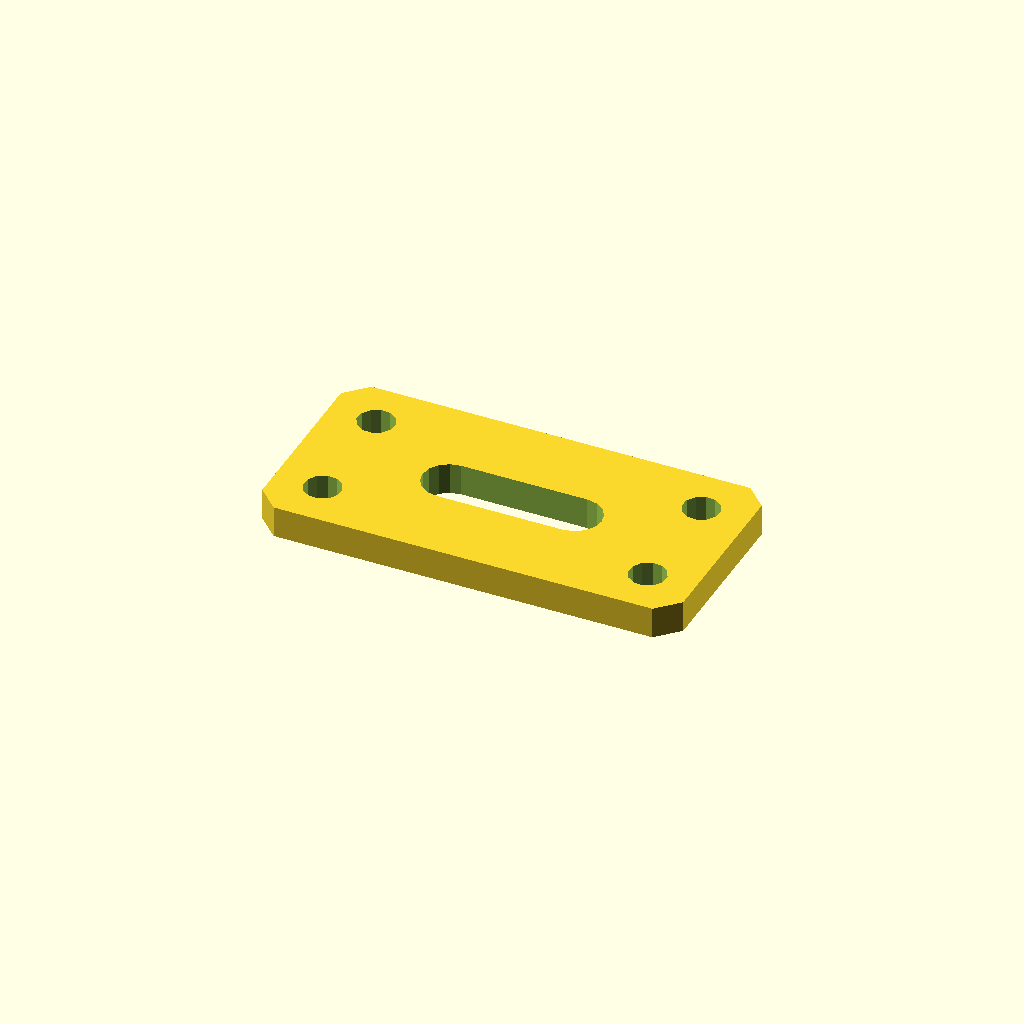
Cell 1: rendered with the file's own defaults.
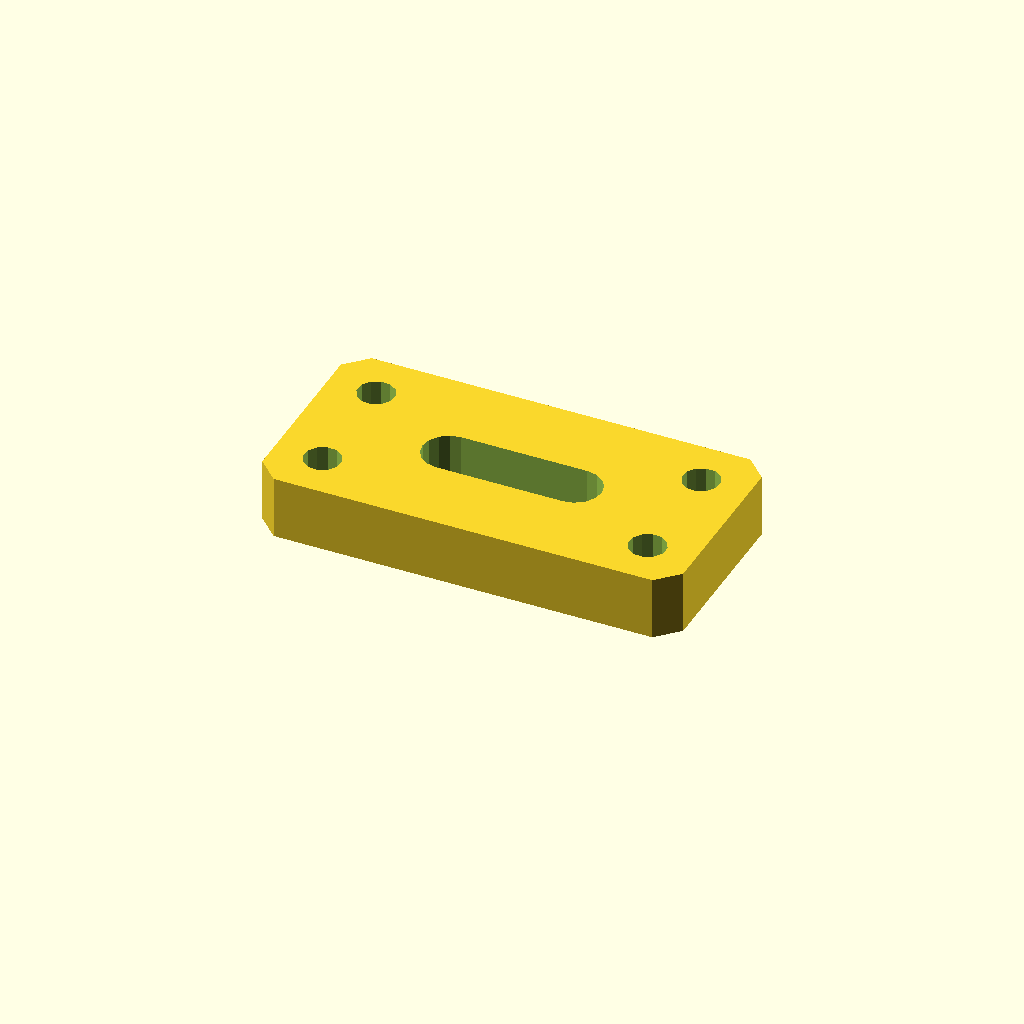
Cell 2 — plate_t set to 12, the other parameters unchanged.
All cells are drawn from one camera (rotation 55°, 0°, 25°, orthographic, colour scheme Cornfield), so only the parameter changes between them.
OpenSCAD source file optional_data/data/sketch4/bracketplates/part_0047.scad:
$fn = 32;

// ----------------------------------------------------------------------
// Bracket plate: slot plate 80 x 40
// ----------------------------------------------------------------------

// --- parameters (mm) ---
hole_r = 3.5;             // bolt hole radius
plate_t = 6;              // plate thickness, Z (extrusion height)
plate_l = 80;             // plate length
plate_w = 40;             // plate width
slot_l = 24;              // slot straight length
slot_r = 5;               // slot end radius
fit_tol = 0.05;           // declared fit tolerance (prompt contract)
free_tol = 0.3;           // declared free tolerance (prompt contract)

slot_len = slot_l + 2 * slot_r;
slot_w = 2 * slot_r;
hole_d2 = 2 * hole_r;

profile = [[4, 0], [76, 0], [80, 4], [80, 36], [76, 40], [4, 40], [0, 36], [0, 4]];  // primary outline, 8 points, counter clockwise
void_1 = [[52, 15], [53.913, 15.381], [55.536, 16.464], [56.619, 18.087], [57, 20], [56.619, 21.913], [55.536, 23.536], [53.913, 24.619], [52, 25], [28, 25], [26.087, 24.619], [24.464, 23.536], [23.381, 21.913], [23, 20], [23.381, 18.087], [24.464, 16.464], [26.087, 15.381], [28, 15]];  // grip slot, 18 points
void_2 = [[12.536, 31.568], [11.741, 33.196], [10.239, 34.209], [8.432, 34.336], [6.804, 33.541], [5.791, 32.039], [5.664, 30.232], [6.459, 28.604], [7.961, 27.591], [9.768, 27.464], [11.396, 28.259], [12.409, 29.761]];  // corner hole, 12 points
void_3 = [[12.536, 9.768], [11.741, 11.396], [10.239, 12.409], [8.432, 12.536], [6.804, 11.741], [5.791, 10.239], [5.664, 8.432], [6.459, 6.804], [7.961, 5.791], [9.768, 5.664], [11.396, 6.459], [12.409, 7.961]];  // corner hole, 12 points
void_4 = [[74.336, 31.568], [73.541, 33.196], [72.039, 34.209], [70.232, 34.336], [68.604, 33.541], [67.591, 32.039], [67.464, 30.232], [68.259, 28.604], [69.761, 27.591], [71.568, 27.464], [73.196, 28.259], [74.209, 29.761]];  // corner hole, 12 points
void_5 = [[74.336, 9.768], [73.541, 11.396], [72.039, 12.409], [70.232, 12.536], [68.604, 11.741], [67.591, 10.239], [67.464, 8.432], [68.259, 6.804], [69.761, 5.791], [71.568, 5.664], [73.196, 6.459], [74.209, 7.961]];  // corner hole, 12 points

// --- the one profile operation ---
difference() {
  linear_extrude(height = plate_t) polygon(points = profile);
  translate([0, 0, -1])
    linear_extrude(height = plate_t + 2) polygon(points = void_1);
  translate([0, 0, -1])
    linear_extrude(height = plate_t + 2) polygon(points = void_2);
  translate([0, 0, -1])
    linear_extrude(height = plate_t + 2) polygon(points = void_3);
  translate([0, 0, -1])
    linear_extrude(height = plate_t + 2) polygon(points = void_4);
  translate([0, 0, -1])
    linear_extrude(height = plate_t + 2) polygon(points = void_5);
}
Parameter table extracted from the source (name, type, default, range or options):
hole_r: number, default 3.5
plate_t: number, default 6
plate_l: number, default 80
plate_w: number, default 40
slot_l: number, default 24
slot_r: number, default 5
fit_tol: number, default 0.05
free_tol: number, default 0.3
